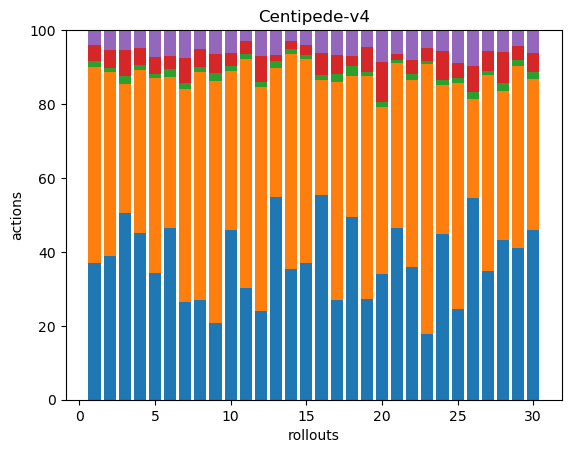

The file beside this chart, header and first rows:
92, 132, 4, 11, 10, 0, 0, 0, 0, 0, 0, 0, 0, 0, 0, 0, 0, 0
109, 139, 3, 14, 15, 0, 0, 0, 0, 0, 0, 0, 0, 0, 0, 0, 0, 0
114, 79, 5, 16, 12, 0, 0, 0, 0, 0, 0, 0, 0, 0, 0, 0, 0, 0
100, 98, 3, 10, 11, 0, 0, 0, 0, 0, 0, 0, 0, 0, 0, 0, 0, 0
97, 150, 3, 13, 21, 0, 0, 0, 0, 0, 0, 0, 0, 0, 0, 0, 0, 0
133, 117, 6, 10, 20, 0, 0, 0, 0, 0, 0, 0, 0, 0, 0, 0, 0, 0
43, 93, 3, 11, 12, 0, 0, 0, 0, 0, 0, 0, 0, 0, 0, 0, 0, 0
81, 186, 4, 15, 15, 0, 0, 0, 0, 0, 0, 0, 0, 0, 0, 0, 0, 0
45, 142, 5, 11, 14, 0, 0, 0, 0, 0, 0, 0, 0, 0, 0, 0, 0, 0
138, 130, 4, 10, 19, 0, 0, 0, 0, 0, 0, 0, 0, 0, 0, 0, 0, 0
84, 173, 4, 10, 8, 0, 0, 0, 0, 0, 0, 0, 0, 0, 0, 0, 0, 0
56, 141, 3, 17, 16, 0, 0, 0, 0, 0, 0, 0, 0, 0, 0, 0, 0, 0
190, 121, 6, 6, 23, 0, 0, 0, 0, 0, 0, 0, 0, 0, 0, 0, 0, 0
108, 178, 4, 7, 9, 0, 0, 0, 0, 0, 0, 0, 0, 0, 0, 0, 0, 0
110, 164, 3, 8, 12, 0, 0, 0, 0, 0, 0, 0, 0, 0, 0, 0, 0, 0
114, 64, 3, 12, 13, 0, 0, 0, 0, 0, 0, 0, 0, 0, 0, 0, 0, 0
52, 113, 4, 10, 13, 0, 0, 0, 0, 0, 0, 0, 0, 0, 0, 0, 0, 0
71, 55, 4, 4, 10, 0, 0, 0, 0, 0, 0, 0, 0, 0, 0, 0, 0, 0
88, 196, 3, 22, 15, 0, 0, 0, 0, 0, 0, 0, 0, 0, 0, 0, 0, 0
72, 95, 3, 23, 18, 0, 0, 0, 0, 0, 0, 0, 0, 0, 0, 0, 0, 0
137, 132, 2, 5, 19, 0, 0, 0, 0, 0, 0, 0, 0, 0, 0, 0, 0, 0
72, 102, 3, 8, 16, 0, 0, 0, 0, 0, 0, 0, 0, 0, 0, 0, 0, 0
67, 275, 3, 13, 18, 0, 0, 0, 0, 0, 0, 0, 0, 0, 0, 0, 0, 0
102, 92, 3, 18, 13, 0, 0, 0, 0, 0, 0, 0, 0, 0, 0, 0, 0, 0
64, 160, 3, 11, 23, 0, 0, 0, 0, 0, 0, 0, 0, 0, 0, 0, 0, 0
85, 42, 3, 11, 15, 0, 0, 0, 0, 0, 0, 0, 0, 0, 0, 0, 0, 0
85, 130, 3, 13, 14, 0, 0, 0, 0, 0, 0, 0, 0, 0, 0, 0, 0, 0
87, 81, 4, 17, 12, 0, 0, 0, 0, 0, 0, 0, 0, 0, 0, 0, 0, 0
106, 127, 4, 10, 11, 0, 0, 0, 0, 0, 0, 0, 0, 0, 0, 0, 0, 0
105, 93, 4, 12, 14, 0, 0, 0, 0, 0, 0, 0, 0, 0, 0, 0, 0, 0
